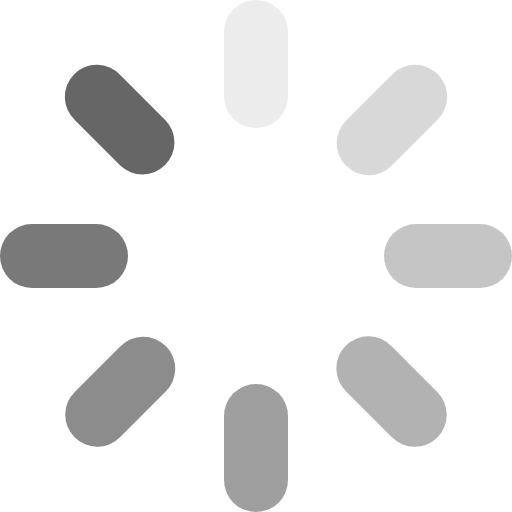
t = 0.00 s
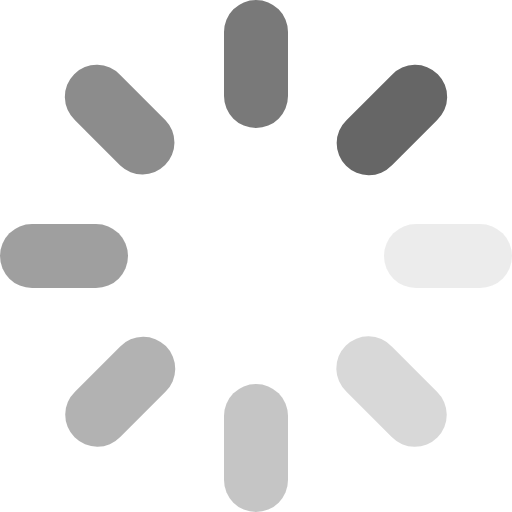
t = 0.20 s
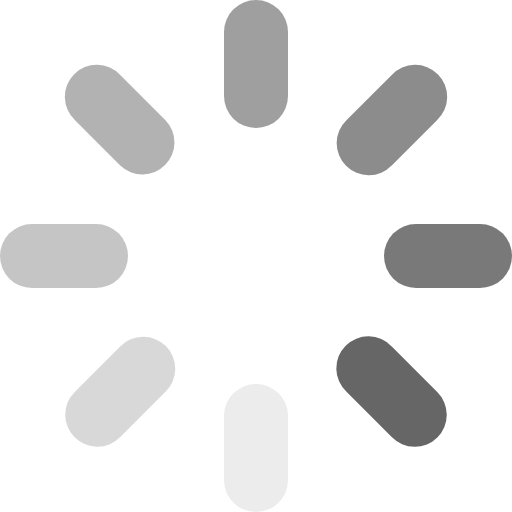
t = 0.40 s
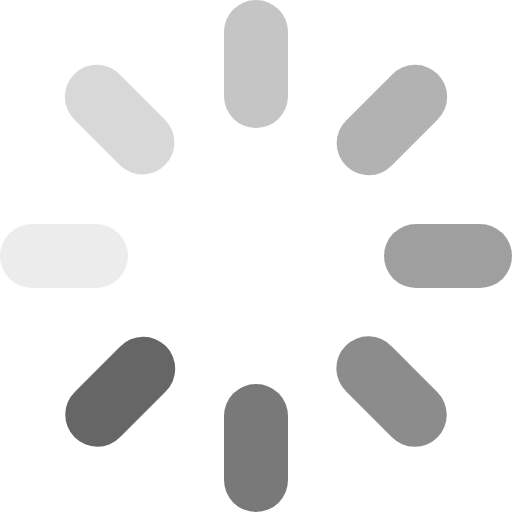
t = 0.60 s

The animated SVG that drew these frames (rendered in a browser with its animation timeline set to each time). Animation: 8 SMIL elements (animate=8); one cycle of 0.80 s, repeats indefinitely.

<svg xmlns="http://www.w3.org/2000/svg" width="12" height="12" viewBox="0 0 12 12">
    <g fill="#666666">
        <path d="M6 0a.75.75 0 0 0-.75.75v1.5a.75.75 0 0 0 1.5 0V.75A.75.75 0 0 0 6 0z">
            <animate attributeName="opacity" begin="-0.7s" dur=".8s" keyTimes="0;1" repeatCount="indefinite" values="1;0"/>
        </path>
        <path d="M9.181 3.879l1.061-1.061a.75.75 0 1 0-1.06-1.06L8.12 2.817a.75.75 0 1 0 1.06 1.061z">
            <animate attributeName="opacity" begin="-0.6s" dur=".8s" keyTimes="0;1" repeatCount="indefinite" values="1;0"/>
        </path>
        <path d="M11.25 5.25h-1.5a.75.75 0 1 0 0 1.5h1.5a.75.75 0 1 0 0-1.5z" fill1="orange">
            <animate attributeName="opacity" begin="-0.5s" dur=".8s" keyTimes="0;1" repeatCount="indefinite" values="1;0"/>
        </path>
        <path d="M9.181 8.121a.75.75 0 1 0-1.06 1.06l1.06 1.061a.75.75 0 1 0 1.061-1.06L9.182 8.12z">
            <animate attributeName="opacity" begin="-0.4s" dur=".8s" keyTimes="0;1" repeatCount="indefinite" values="1;0"/>
        </path>
        <path d="M6 9a.75.75 0 0 0-.75.75v1.5a.75.75 0 1 0 1.5 0v-1.5A.75.75 0 0 0 6 9z">
            <animate attributeName="opacity" begin="-0.3s" dur=".8s" keyTimes="0;1" repeatCount="indefinite" values="1;0"/>
        </path>
        <path d="M2.818 8.121l-1.06 1.06a.75.75 0 1 0 1.06 1.061l1.06-1.06a.75.75 0 1 0-1.06-1.061z">
            <animate attributeName="opacity" begin="-0.2s" dur=".8s" keyTimes="0;1" repeatCount="indefinite" values="1;0"/>
        </path>
        <path d="M3 6a.75.75 0 0 0-.75-.75H.75a.75.75 0 0 0 0 1.5h1.5A.75.75 0 0 0 3 6z">
            <animate attributeName="opacity" begin="-0.1s" dur=".8s" keyTimes="0;1" repeatCount="indefinite" values="1;0"/>
        </path>
        <path d="M2.818 1.757a.75.75 0 1 0-1.06 1.06l1.06 1.062a.75.75 0 0 0 1.06-1.061l-1.06-1.06z">
            <animate attributeName="opacity" begin="0" dur=".8s" keyTimes="0;1" repeatCount="indefinite" values="1;0"/>
        </path>
    </g>
</svg>
